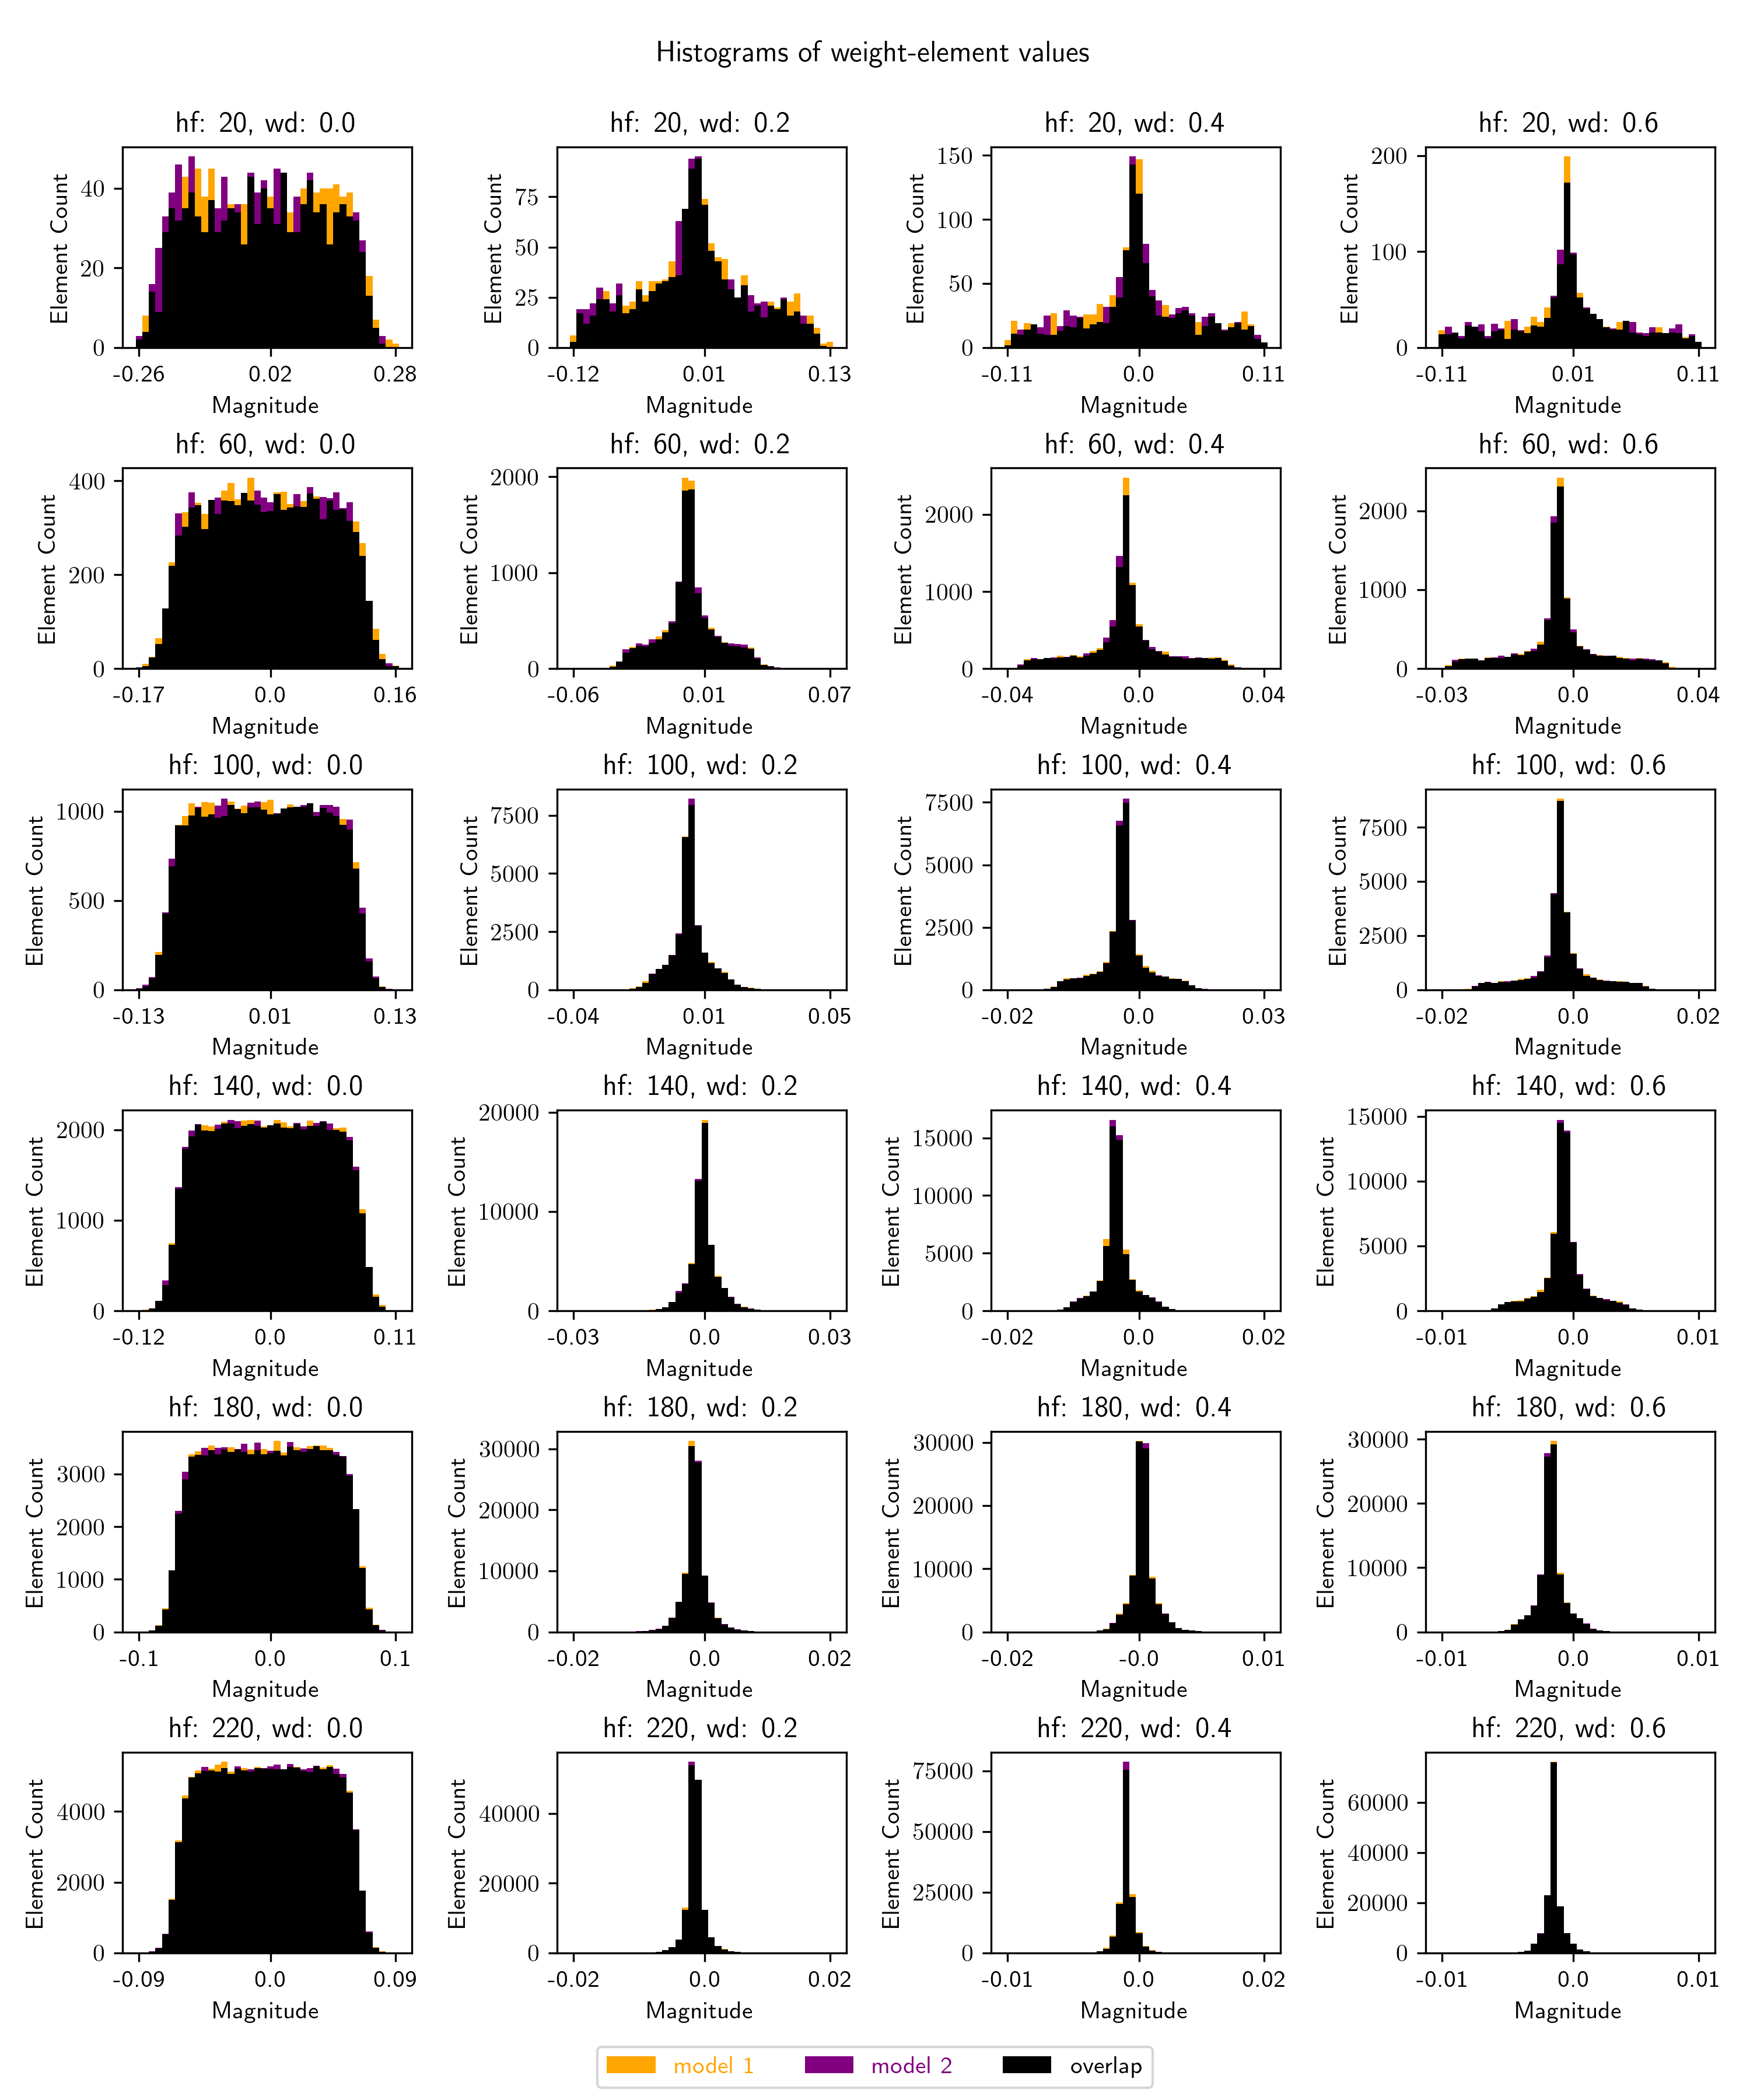

Data behind this chart, as committed beside it:
weight_decay, hidden_features, values1, values2, bins
0.0, 20, [2.0, 8.0, 14.0, 9.0, 29.0, 35.0, 32.0, …, [3.0, 4.0, 16.0, 25.0, 33.0, 39.0, 46.0,…, [-0.2610422968864441, -0.247169792652130…
0.0, 60, [3.0, 10.0, 25.0, 65.0, 128.0, 227.0, 28…, [3.0, 5.0, 24.0, 53.0, 128.0, 219.0, 331…, [-0.16544458270072937, -0.15703243017196…
0.0, 100, [6.0, 20.0, 66.0, 212.0, 426.0, 693.0, 9…, [10.0, 29.0, 71.0, 194.0, 433.0, 734.0, …, [-0.12722396850585938, -0.12053175270557…
0.0, 140, [2.0, 11.0, 30.0, 108.0, 284.0, 750.0, 1…, [3.0, 4.0, 27.0, 108.0, 335.0, 727.0, 13…, [-0.11522166430950165, -0.10939748585224…
0.0, 180, [2.0, 10.0, 32.0, 132.0, 451.0, 1174.0, …, [3.0, 8.0, 31.0, 117.0, 425.0, 1170.0, 2…, [-0.1027626246213913, -0.097503334283828…
0.0, 220, [3.0, 7.0, 39.0, 131.0, 535.0, 1529.0, 3…, [2.0, 6.0, 45.0, 149.0, 544.0, 1494.0, 3…, [-0.09388501942157745, -0.08908947557210…
0.2, 20, [6.0, 17.0, 12.0, 16.0, 24.0, 28.0, 18.0…, [3.0, 19.0, 19.0, 22.0, 30.0, 24.0, 22.0…, [-0.11642765253782272, -0.11017613857984…
0.2, 60, [0.0, 0.0, 1.0, 1.0, 4.0, 7.0, 32.0, 77.…, [1.0, 1.0, 0.0, 1.0, 5.0, 11.0, 20.0, 75…, [-0.05613666772842407, -0.05293180048465…
0.2, 100, [1.0, 0.0, 2.0, 0.0, 4.0, 5.0, 8.0, 21.0…, [0.0, 0.0, 0.0, 0.0, 2.0, 6.0, 6.0, 9.0,…, [-0.039904072880744934, -0.0376385971903…
0.2, 140, [0.0, 1.0, 0.0, 0.0, 0.0, 3.0, 2.0, 8.0,…, [1.0, 0.0, 0.0, 1.0, 0.0, 4.0, 3.0, 8.0,…, [-0.03129812702536583, -0.02970974892377…
0.2, 180, [0.0, 0.0, 1.0, 0.0, 2.0, 8.0, 6.0, 21.0…, [2.0, 1.0, 1.0, 4.0, 3.0, 2.0, 16.0, 18.…, [-0.022214744240045547, -0.0210108235478…
0.2, 220, [0.0, 0.0, 0.0, 0.0, 2.0, 4.0, 5.0, 12.0…, [1.0, 1.0, 0.0, 3.0, 2.0, 4.0, 6.0, 22.0…, [-0.02134394645690918, -0.02018821425735…
0.4, 20, [6.0, 21.0, 10.0, 19.0, 18.0, 11.0, 10.0…, [2.0, 11.0, 14.0, 14.0, 18.0, 16.0, 25.0…, [-0.1127515360713005, -0.106952168047428…
0.4, 60, [4.0, 10.0, 38.0, 124.0, 121.0, 127.0, 1…, [4.0, 13.0, 58.0, 109.0, 139.0, 125.0, 1…, [-0.035682134330272675, -0.0336914733052…
0.4, 100, [1.0, 0.0, 0.0, 5.0, 2.0, 5.0, 37.0, 131…, [0.0, 0.0, 0.0, 3.0, 4.0, 10.0, 32.0, 10…, [-0.02297298051416874, -0.02166877686977…
0.4, 140, [1.0, 0.0, 0.0, 2.0, 4.0, 8.0, 20.0, 44.…, [1.0, 1.0, 0.0, 7.0, 4.0, 16.0, 22.0, 41…, [-0.015271221287548542, -0.0143428053706…
0.4, 180, [0.0, 0.0, 0.0, 0.0, 0.0, 0.0, 0.0, 2.0,…, [1.0, 0.0, 1.0, 1.0, 4.0, 1.0, 5.0, 4.0,…, [-0.015467223711311817, -0.0147118493914…
0.4, 220, [0.0, 0.0, 0.0, 0.0, 1.0, 3.0, 4.0, 10.0…, [1.0, 0.0, 1.0, 0.0, 3.0, 2.0, 6.0, 7.0,…, [-0.014313850551843643, -0.0135215427726…
0.6, 20, [18.0, 14.0, 15.0, 10.0, 23.0, 22.0, 17.…, [14.0, 22.0, 16.0, 12.0, 27.0, 22.0, 24.…, [-0.1066562682390213, -0.101072639226913…
0.6, 60, [5.0, 44.0, 94.0, 128.0, 130.0, 125.0, 1…, [4.0, 30.0, 113.0, 119.0, 132.0, 126.0, …, [-0.033561527729034424, -0.0316669046878…
0.6, 100, [0.0, 0.0, 3.0, 6.0, 41.0, 160.0, 320.0,…, [2.0, 2.0, 2.0, 7.0, 30.0, 171.0, 315.0,…, [-0.01806987076997757, -0.01706643216311…
0.6, 140, [1.0, 0.0, 0.0, 3.0, 7.0, 7.0, 16.0, 49.…, [0.0, 0.0, 0.0, 3.0, 4.0, 10.0, 22.0, 52…, [-0.011666065081954002, -0.0110348798334…
0.6, 180, [0.0, 0.0, 0.0, 4.0, 3.0, 5.0, 10.0, 35.…, [1.0, 0.0, 0.0, 0.0, 4.0, 5.0, 12.0, 27.…, [-0.009416822344064713, -0.0088473400101…
0.6, 220, [0.0, 0.0, 0.0, 1.0, 3.0, 7.0, 10.0, 8.0…, [1.0, 0.0, 1.0, 1.0, 2.0, 2.0, 10.0, 18.…, [-0.009456820785999298, -0.0088996607810…
